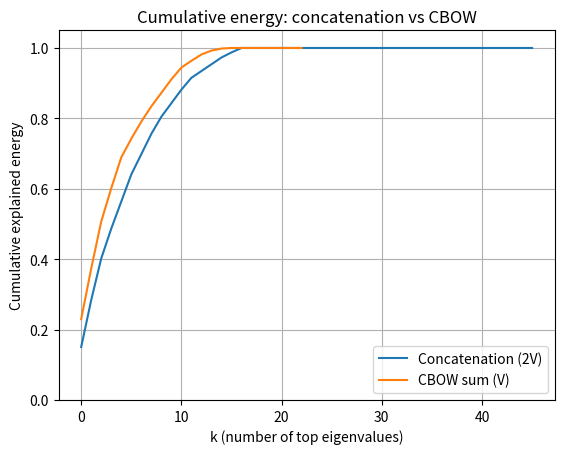

Python code for this plot:
import numpy as np
import matplotlib.pyplot as plt

# ----- Reconstruct vocab and data -----
vocab = [
    "我", "你", "他", "我们", "他们",
    "是", "不是", "有", "没有",
    "喜欢", "学习", "工作", "生活",
    "机器", "模型", "方法",
    "可以", "用", "来", "做",
    "一个", "这个", "那个"
]
word2id = {w: i for i, w in enumerate(vocab)}
V = len(vocab)

sentences = [
    "我 喜欢 学习",
    "我 喜欢 工作",
    "你 喜欢 学习",
    "他 喜欢 工作",
    "我们 喜欢 生活",
    "他们 喜欢 学习",
    "机器 学习 是 一个 方法",
    "机器 学习 是 一个 模型",
    "这个 模型 可以 用 来 学习",
    "这个 方法 可以 用 来 工作",
    "我 用 机器 学习",
    "我们 用 机器 学习",
    "他们 用 一个 模型",
]

def one_hot(word):
    v = np.zeros(V)
    v[word2id[word]] = 1.0
    return v

# ----- Build X (concatenation) -----
X_concat = []
X_cbow = []

for sent in sentences:
    words = sent.split()
    for i in range(len(words) - 2):
        w1, w2 = words[i], words[i+1]
        X_concat.append(np.concatenate([one_hot(w1), one_hot(w2)]))
        X_cbow.append(one_hot(w1) + one_hot(w2))

X_concat = np.stack(X_concat, axis=1)  # (2V, T)
X_cbow = np.stack(X_cbow, axis=1)      # (V, T)

# ----- XX^T -----
XXT_concat = X_concat @ X_concat.T
XXT_cbow = X_cbow @ X_cbow.T

# ----- Eigenvalues -----
eig_concat = np.sort(np.linalg.eigvalsh(XXT_concat))[::-1]
eig_cbow = np.sort(np.linalg.eigvalsh(XXT_cbow))[::-1]

# ----- Cumulative energy -----
cum_concat = np.cumsum(eig_concat / eig_concat.sum())
cum_cbow = np.cumsum(eig_cbow / eig_cbow.sum())

# ----- Plot comparison -----
plt.figure()
plt.plot(cum_concat, label="Concatenation (2V)")
plt.plot(cum_cbow, label="CBOW sum (V)")
plt.xlabel("k (number of top eigenvalues)")
plt.ylabel("Cumulative explained energy")
plt.ylim(0, 1.05)
plt.legend()
plt.grid(True)
plt.title("Cumulative energy: concatenation vs CBOW")
plt.show()
